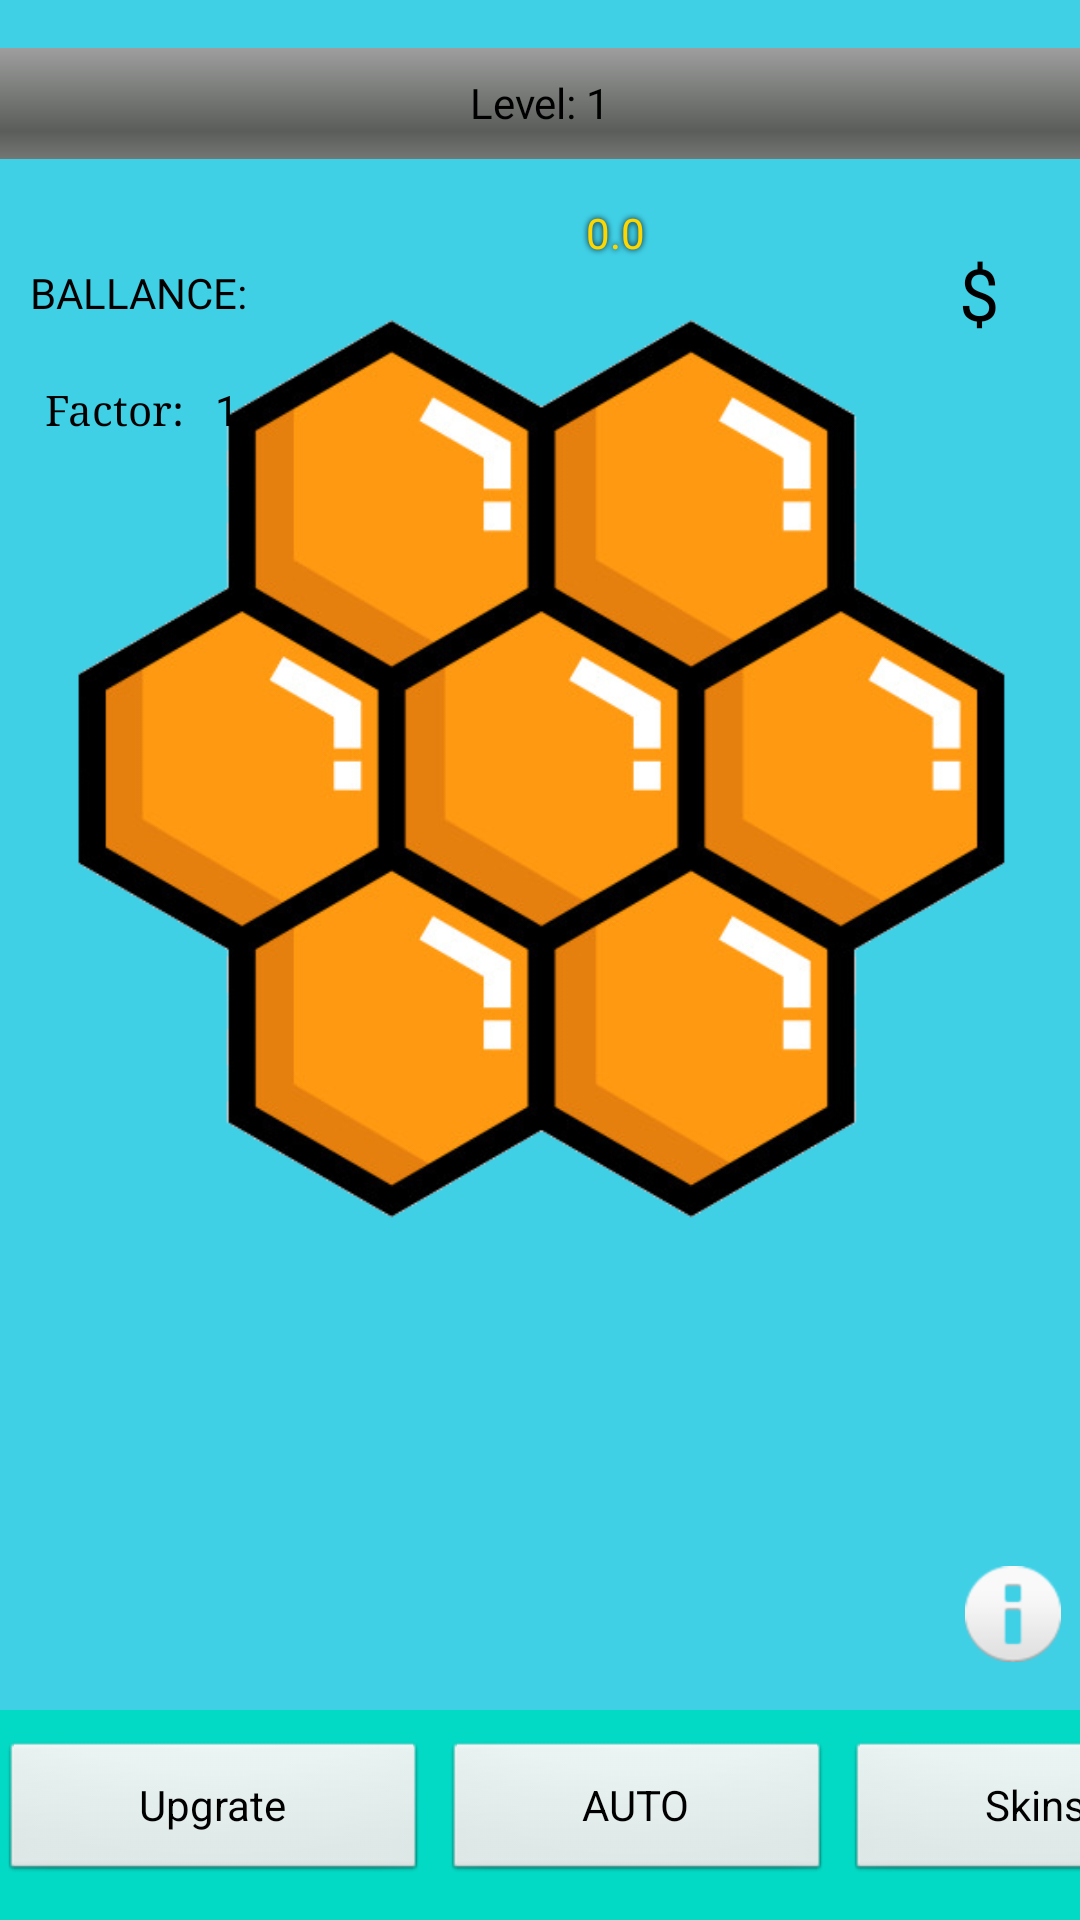

This screen was rendered from an Android layout file. Write that file and the resources it references.
<!-- AndroidManifest.xml: application theme Theme.Sperma3 -->
<!-- res/layout/activity_main.xml -->
<?xml version="1.0" encoding="utf-8"?>
<androidx.constraintlayout.widget.ConstraintLayout xmlns:android="http://schemas.android.com/apk/res/android"
    xmlns:app="http://schemas.android.com/apk/res-auto"
    xmlns:tools="http://schemas.android.com/tools"
    android:id="@+id/constraintLayuotDif"
    android:layout_width="match_parent"
    android:layout_height="match_parent"
    android:background="@color/textViewBackColor"
    android:theme="@android:style/Theme.NoTitleBar.Fullscreen"
    tools:context=".MainActivity">

    <ImageView
        android:id="@+id/imageView3"
        android:layout_width="wrap_content"
        android:layout_height="wrap_content"
        android:layout_marginStart="-100dp"
        android:layout_marginTop="360dp"
        app:layout_constraintStart_toStartOf="parent"
        app:layout_constraintTop_toTopOf="parent"
        app:srcCompat="@drawable/beetoright" />

    <ImageView
        android:id="@+id/imageView4"
        android:layout_width="wrap_content"
        android:layout_height="wrap_content"
        android:layout_marginStart="-100dp"
        android:layout_marginTop="300dp"
        app:layout_constraintStart_toStartOf="parent"
        app:layout_constraintTop_toTopOf="parent"
        app:srcCompat="@drawable/beetoright" />

    <ImageView
        android:id="@+id/imageView2"
        android:layout_width="wrap_content"
        android:layout_height="wrap_content"
        android:layout_marginStart="-100dp"
        android:layout_marginTop="500px"
        app:layout_constraintStart_toStartOf="parent"
        app:layout_constraintTop_toTopOf="parent"
        app:srcCompat="@drawable/beetoright" />

    <ImageView
        android:id="@+id/imageView5"
        android:layout_width="wrap_content"
        android:layout_height="wrap_content"
        android:layout_marginTop="200dp"
        android:layout_marginEnd="-100dp"
        app:layout_constraintEnd_toEndOf="parent"
        app:layout_constraintTop_toTopOf="parent"
        app:srcCompat="@drawable/beetoleft" />

    <ImageView
        android:id="@+id/imageView6"
        android:layout_width="wrap_content"
        android:layout_height="wrap_content"
        android:layout_marginTop="300dp"
        android:layout_marginEnd="-100dp"
        app:layout_constraintEnd_toEndOf="parent"
        app:layout_constraintTop_toTopOf="parent"
        app:srcCompat="@drawable/beetoleft" />

    <ImageView
        android:id="@+id/imageView7"
        android:layout_width="wrap_content"
        android:layout_height="wrap_content"
        android:layout_marginTop="350dp"
        android:layout_marginEnd="-100dp"
        app:layout_constraintEnd_toEndOf="parent"
        app:layout_constraintTop_toTopOf="parent"
        app:srcCompat="@drawable/beetoleft" />

    <LinearLayout
        android:id="@+id/linearLayout"
        android:layout_width="409dp"
        android:layout_height="70dp"
        android:background="@color/teal_200"
        android:orientation="horizontal"
        app:layout_constraintBottom_toBottomOf="parent"
        app:layout_constraintEnd_toEndOf="parent"
        app:layout_constraintHorizontal_bias="0.0"
        app:layout_constraintStart_toStartOf="parent">

        <Button
            android:id="@+id/btn_toUp"
            android:layout_width="wrap_content"
            android:layout_height="wrap_content"
            android:layout_marginTop="10dp"
            android:layout_weight="1"
            android:onClick="toUpgrateFragment"
            android:text="Upgrate" />

        <Button
            android:id="@+id/button"
            android:layout_width="wrap_content"
            android:layout_height="wrap_content"
            android:layout_marginHorizontal="5dp"
            android:layout_marginTop="10dp"
            android:layout_weight="1"
            android:onClick="toAutoFragment"
            android:text="AUTO" />

        <Button
            android:id="@+id/buttonToRollet"
            android:layout_width="wrap_content"
            android:layout_height="wrap_content"
            android:layout_marginTop="10dp"
            android:layout_weight="1"
            android:onClick="toRolletActivity"

            android:text="Skins" />
    </LinearLayout>

    <ProgressBar
        android:id="@+id/progressBar"
        style="?android:attr/progressBarStyleHorizontal"
        android:layout_width="386dp"
        android:layout_height="37dp"
        android:layout_marginStart="13dp"
        android:layout_marginTop="16dp"
        android:layout_marginEnd="12dp"
        app:layout_constraintEnd_toEndOf="parent"
        app:layout_constraintStart_toStartOf="parent"
        app:layout_constraintTop_toTopOf="parent" />

    <TextView
        android:id="@+id/textView"
        android:layout_width="209dp"
        android:layout_height="59dp"
        android:layout_marginStart="18dp"
        android:layout_marginTop="15dp"
        android:shadowColor="@color/black"
        android:shadowRadius="5"
        android:text="0.0"
        android:textAlignment="center"
        android:textColor="@color/gold"
        app:layout_constraintStart_toEndOf="@+id/textView3"
        app:layout_constraintTop_toBottomOf="@+id/progressBar" />

    <TextView
        android:id="@+id/textView4"
        android:layout_width="wrap_content"
        android:layout_height="wrap_content"
        android:layout_marginStart="10dp"
        android:fontFamily="@font/adamina"
        android:text="$"
        android:textSize="24sp"
        app:layout_constraintBottom_toBottomOf="@+id/textView"
        app:layout_constraintStart_toEndOf="@+id/textView"
        app:layout_constraintTop_toTopOf="@+id/textView" />

    <TextView
        android:id="@+id/textView13"
        android:layout_width="wrap_content"
        android:layout_height="wrap_content"
        android:layout_marginStart="15dp"
        android:layout_marginTop="20dp"
        android:fontFamily="serif"
        android:text="Factor:"
        app:layout_constraintStart_toStartOf="parent"
        app:layout_constraintTop_toBottomOf="@+id/textView3" />

    <ImageButton
        android:id="@+id/imageButton"
        android:layout_width="1200px"
        android:layout_height="1000px"
        android:layout_marginTop="15dp"
        android:backgroundTint="#00FFFFFF"
        android:contentDescription="sota"
        android:scaleType="centerCrop"
        app:layout_constraintBottom_toTopOf="@+id/frameLayout"
        app:layout_constraintEnd_toEndOf="parent"
        app:layout_constraintStart_toStartOf="parent"
        app:layout_constraintTop_toBottomOf="@+id/textView2"
        app:srcCompat="@drawable/png_img_sota" />

    <TextView
        android:id="@+id/textView3"
        android:layout_width="wrap_content"
        android:layout_height="wrap_content"
        android:layout_marginStart="10dp"
        android:fontFamily="@font/adamina"
        android:text="BALLANCE:"
        app:layout_constraintBottom_toBottomOf="@+id/textView"
        app:layout_constraintStart_toStartOf="parent"
        app:layout_constraintTop_toTopOf="@+id/textView" />

    <TextView
        android:id="@+id/textView2"
        android:layout_width="130dp"
        android:layout_height="23dp"
        android:layout_marginStart="10dp"
        android:layout_marginTop="20dp"
        android:text="1"
        app:layout_constraintStart_toEndOf="@+id/textView13"
        app:layout_constraintTop_toBottomOf="@+id/textView3" />

    <TextView
        android:id="@+id/levelTextView"
        android:layout_width="wrap_content"
        android:layout_height="wrap_content"
        android:fontFamily="@font/adamina"
        android:text="Level: 1"
        app:layout_constraintBottom_toTopOf="@+id/textView"
        app:layout_constraintEnd_toEndOf="parent"
        app:layout_constraintStart_toStartOf="parent"
        app:layout_constraintTop_toTopOf="parent" />

    <ImageButton
        android:id="@+id/imageButton6"
        android:layout_width="64dp"
        android:layout_height="64dp"
        android:layout_marginEnd="-10dp"
        android:backgroundTint="#00FFFFFF"
        android:contentDescription="menu"
        android:onClick="showUpgradeDialog"
        app:layout_constraintBottom_toTopOf="@+id/linearLayout"
        app:layout_constraintEnd_toEndOf="parent"
        app:srcCompat="@android:drawable/ic_dialog_info" />

    <FrameLayout
        android:id="@+id/frameLayout"
        android:layout_width="375dp"
        android:layout_height="218dp"
        android:background="@color/green_sweet"
        android:visibility="invisible"
        app:layout_constraintBottom_toTopOf="@+id/linearLayout"
        app:layout_constraintEnd_toEndOf="parent"
        app:layout_constraintStart_toStartOf="parent">

        <Button
            android:id="@+id/button7"
            android:layout_width="64dp"
            android:layout_height="wrap_content"
            android:layout_marginLeft="300dp"
            android:contentDescription="close"
            android:onClick="closeFrame"
            app:cornerRadius="30dp"
            app:icon="@android:drawable/ic_delete" />
    </FrameLayout>


</androidx.constraintlayout.widget.ConstraintLayout>
<!-- resources referenced by this layout -->
<resources>
  <color name="black">#FF000000</color>
  <color name="gold">#FFD700</color>
  <color name="green_sweet">#90EE90</color>
  <color name="teal_200">#FF03DAC5</color>
  <color name="textViewBackColor">@color/blue</color>
  <!-- drawable beetoleft: png bitmap (drawable, 9554 bytes) -->
  <!-- drawable beetoright: png bitmap (drawable, 9565 bytes) -->
  <!-- drawable png_img_sota: png bitmap (drawable, 124645 bytes) -->
  <style name="Theme.Sperma3" parent="Theme.MaterialComponents.DayNight.DarkActionBar">
          
          <item name="colorPrimary">@color/gold</item>
          <item name="colorPrimaryVariant">@color/purple_700</item>
          <item name="colorOnPrimary">@color/black</item>
          
          <item name="colorSecondary">@color/teal_200</item>
          <item name="colorSecondaryVariant">@color/teal_700</item>
          <item name="colorOnSecondary">@color/black</item>
          
          <item name="android:statusBarColor" tools:targetApi="l">?attr/colorPrimaryVariant</item>
          
  
          <item name="android:textColor">#000000</item>
  
      </style>
  <color name="blue">#40D0E6</color>
  <color name="purple_700">#40D0E6</color>
  <color name="teal_700">#FF018786</color>
</resources>
